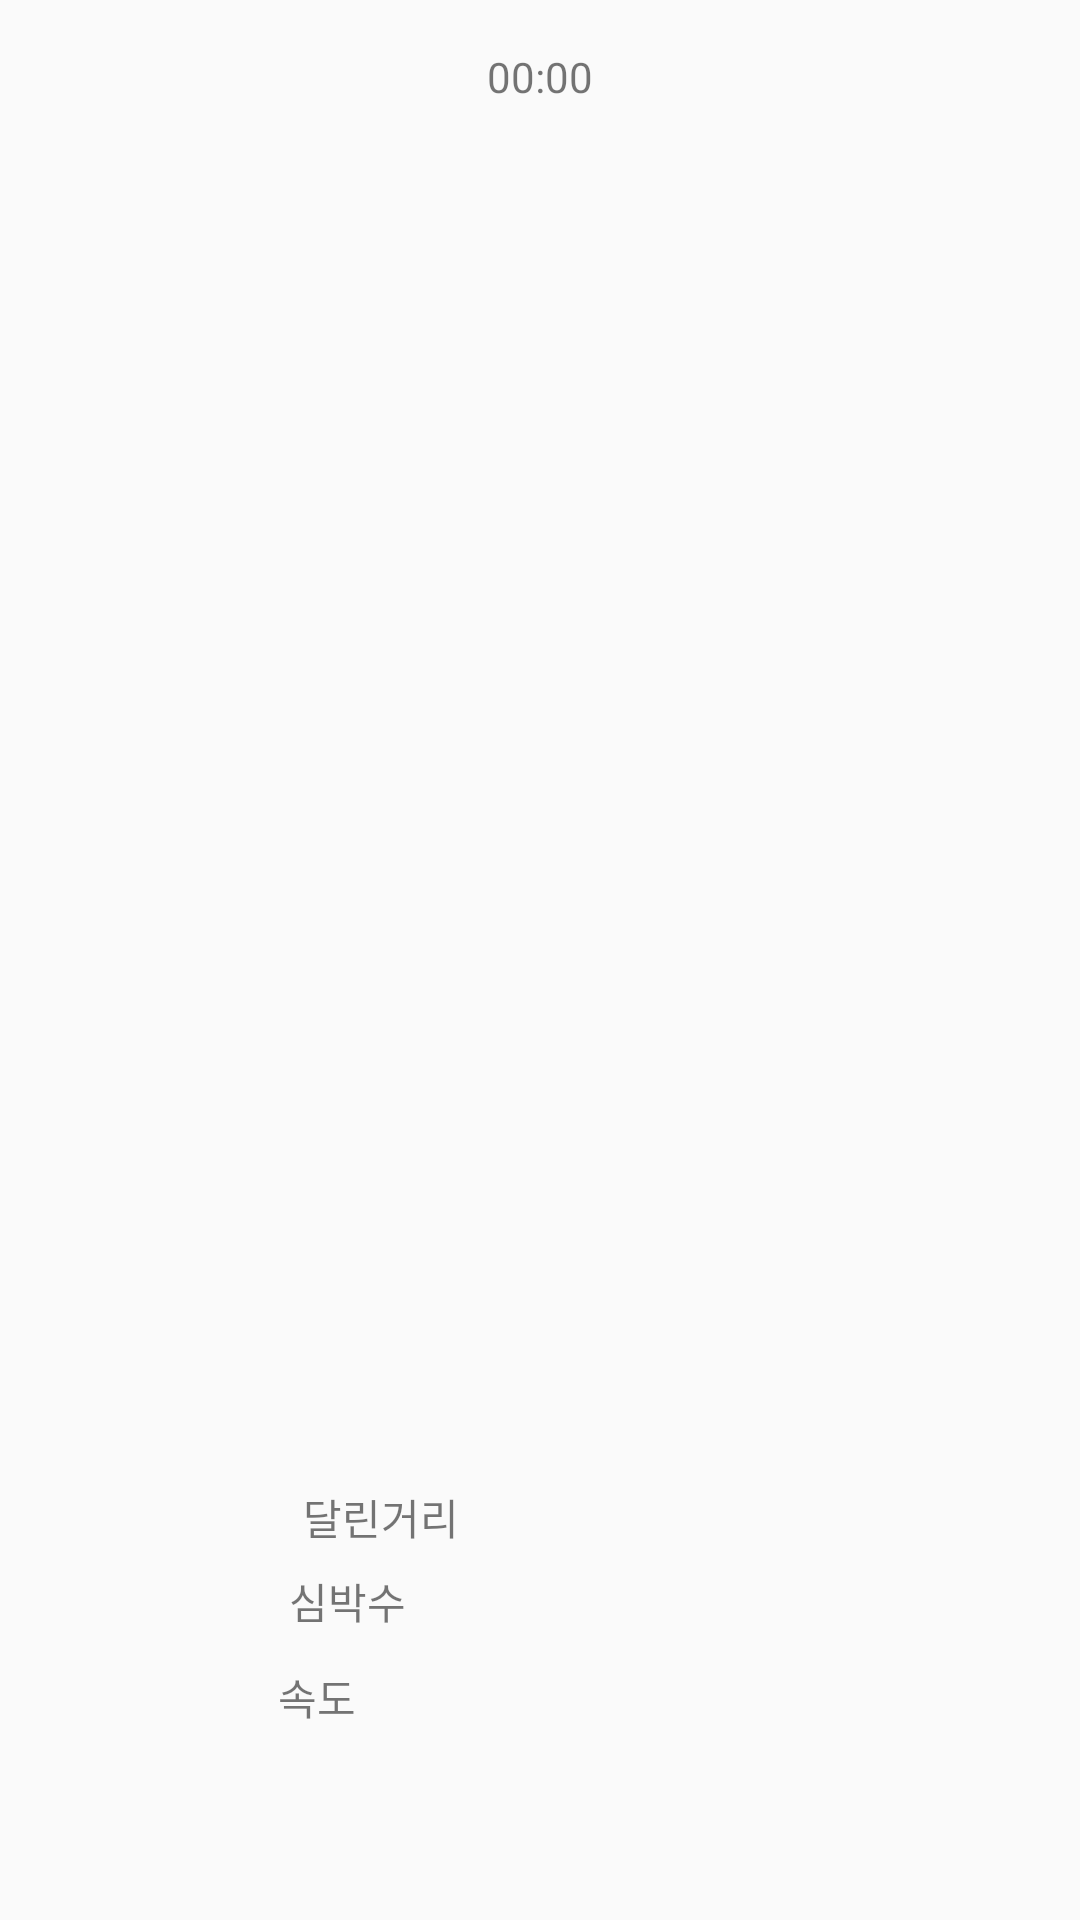

Produce the Android XML layout that renders to this screen, including the resource entries it uses.
<!-- AndroidManifest.xml: application theme Theme.Sibal -->
<!-- res/layout/activity_run.xml -->
<?xml version="1.0" encoding="utf-8"?>
<androidx.constraintlayout.widget.ConstraintLayout xmlns:android="http://schemas.android.com/apk/res/android"
    xmlns:app="http://schemas.android.com/apk/res-auto"
    xmlns:tools="http://schemas.android.com/tools"
    android:id="@+id/main"
    android:layout_width="match_parent"
    android:layout_height="match_parent"
    tools:context=".RunActivity">

    <TextView
        android:id="@+id/달린거리"
        android:layout_width="wrap_content"
        android:layout_height="wrap_content"
        android:layout_marginBottom="124dp"
        android:text="달린거리"
        app:layout_constraintBottom_toBottomOf="parent"
        app:layout_constraintEnd_toEndOf="parent"
        app:layout_constraintHorizontal_bias="0.328"
        app:layout_constraintStart_toStartOf="parent" />
    <TextView
        android:id="@+id/time"
        android:layout_width="wrap_content"
        android:layout_height="wrap_content"
        android:layout_marginTop="16dp"
        android:text="00:00"
        app:layout_constraintTop_toTopOf="parent"
        app:layout_constraintEnd_toEndOf="parent"
        app:layout_constraintStart_toStartOf="parent"/>


    <TextView
        android:id="@+id/심박수"
        android:layout_width="wrap_content"
        android:layout_height="wrap_content"
        android:layout_marginBottom="96dp"
        android:text="심박수"
        app:layout_constraintBottom_toBottomOf="parent"
        app:layout_constraintEnd_toEndOf="parent"
        app:layout_constraintHorizontal_bias="0.3"
        app:layout_constraintStart_toStartOf="parent" />

    <TextView
        android:id="@+id/속도"
        android:layout_width="wrap_content"
        android:layout_height="wrap_content"
        android:layout_marginBottom="64dp"
        android:text="속도"
        app:layout_constraintBottom_toBottomOf="parent"
        app:layout_constraintEnd_toEndOf="parent"
        app:layout_constraintHorizontal_bias="0.277"
        app:layout_constraintStart_toStartOf="parent" />

</androidx.constraintlayout.widget.ConstraintLayout>
<!-- resources referenced by this layout -->
<resources>
  <style name="Theme.Sibal" parent="Theme.AppCompat.Light.NoActionBar">
          
          <item name="android:scrollbarThumbVertical">@drawable/custom_scrollbar_thumb</item>  
      </style>
  <!-- drawable custom_scrollbar_thumb (drawable) -->
  <?xml version="1.0" encoding="utf-8"?>
  <shape xmlns:android="http://schemas.android.com/apk/res/android">
      <solid android:color="#FF5722" />  
      <corners android:radius="8dp" />  
      <size android:width="10dp" android:height="40dp" />  
  </shape>
</resources>
